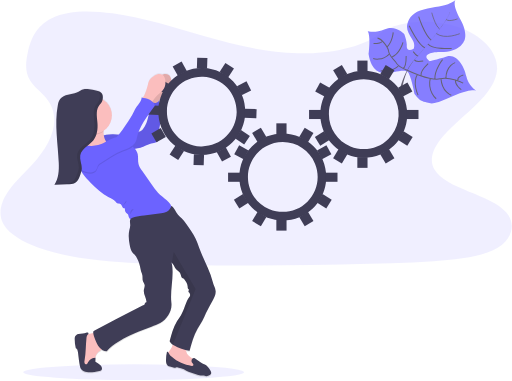
t = 0.00 s
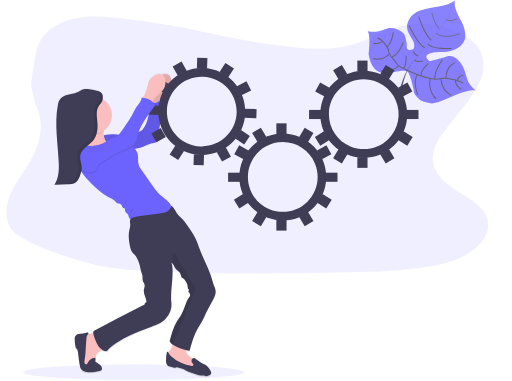
t = 2.50 s
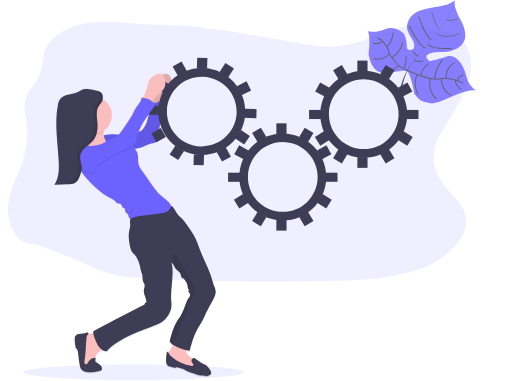
t = 5.00 s
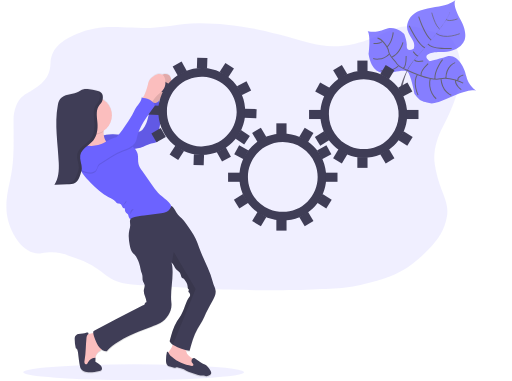
t = 7.50 s

The animated SVG that drew these frames (rendered in a browser with its animation timeline set to each time). Animation: 1 SMIL element (animate=1); frames cover the first 7.50 s, repeats indefinitely.

<svg xmlns="http://www.w3.org/2000/svg" width="500" height="372" viewBox="0 0 500 372">
  <defs>
    <linearGradient id="undraw_in_progress_ql66-a" x1="49.991%" x2="49.991%" y1="100.006%" y2="-.012%">
      <stop offset="0%" stop-color="gray" stop-opacity=".25"/>
      <stop offset="54%" stop-color="gray" stop-opacity=".12"/>
      <stop offset="100%" stop-color="gray" stop-opacity=".1"/>
    </linearGradient>
  </defs>
  <g fill="none" fill-rule="evenodd">
    <path fill="#6C63FF" fill-rule="nonzero" d="M290.578635,52.0276954 C258.570722,51.2017804 228.086053,43.5262117 198.976261,35.1285856 C169.866469,26.7309594 141.03363,17.4085064 109.792285,12.9574679 C89.6983185,10.0939664 66.7161227,9.6884273 50.529179,17.6953511 C34.9455984,25.3907023 29.9109792,38.6745796 27.2057369,51.0385757 C25.1681503,60.3214639 23.9713155,70.0890208 29.5499505,78.7784372 C33.4272997,84.8120673 40.3016815,89.8813056 45.0593472,95.6627102 C61.6122651,115.771513 49.9109792,140.563798 31.9782394,160.197824 C23.5707221,169.406528 13.8031652,178.189911 7.30959446,187.997033 C0.816023739,197.804154 -2.1859545,209.030663 3.49653808,219.035608 C9.12462908,228.926805 22.5420376,236.389713 37.0771513,241.627102 C66.5974283,252.265084 101.369931,255.306627 135.301682,257.032641 C210.390702,260.850643 285.875371,259.193867 361.162216,257.527201 C389.025717,256.913947 417.007913,256.295747 444.416419,253.076162 C459.638971,251.300692 475.351137,248.476756 486.40455,241.666667 C500.430267,233.021761 503.907023,218.382789 494.50544,207.542038 C478.738872,189.357072 435.158259,184.836795 424.124629,165.321464 C418.061325,154.579624 424.287834,142.616222 433.105836,132.650841 C452.017804,111.28091 483.714144,92.5321464 485.380811,68.1008902 C486.52819,51.3254204 471.290801,34.520277 447.72997,26.5825915 C423.036597,18.264095 388.788328,19.3076162 370.578635,33.0811078 C351.810089,47.2799209 318.84273,52.7398615 290.578635,52.0276954 Z" opacity=".1">
                            <animate repeatCount="indefinite" attributeName="d" dur="20s" values="
                            M290.578635,52.0276954 C258.570722,51.2017804 228.086053,43.5262117 198.976261,35.1285856 C169.866469,26.7309594 141.03363,17.4085064 109.792285,12.9574679 C89.6983185,10.0939664 66.7161227,9.6884273 50.529179,17.6953511 C34.9455984,25.3907023 29.9109792,38.6745796 27.2057369,51.0385757 C25.1681503,60.3214639 23.9713155,70.0890208 29.5499505,78.7784372 C33.4272997,84.8120673 40.3016815,89.8813056 45.0593472,95.6627102 C61.6122651,115.771513 49.9109792,140.563798 31.9782394,160.197824 C23.5707221,169.406528 13.8031652,178.189911 7.30959446,187.997033 C0.816023739,197.804154 -2.1859545,209.030663 3.49653808,219.035608 C9.12462908,228.926805 22.5420376,236.389713 37.0771513,241.627102 C66.5974283,252.265084 101.369931,255.306627 135.301682,257.032641 C210.390702,260.850643 285.875371,259.193867 361.162216,257.527201 C389.025717,256.913947 417.007913,256.295747 444.416419,253.076162 C459.638971,251.300692 475.351137,248.476756 486.40455,241.666667 C500.430267,233.021761 503.907023,218.382789 494.50544,207.542038 C478.738872,189.357072 435.158259,184.836795 424.124629,165.321464 C418.061325,154.579624 424.287834,142.616222 433.105836,132.650841 C452.017804,111.28091 483.714144,92.5321464 485.380811,68.1008902 C486.52819,51.3254204 471.290801,34.520277 447.72997,26.5825915 C423.036597,18.264095 388.788328,19.3076162 370.578635,33.0811078 C351.810089,47.2799209 318.84273,52.7398615 290.578635,52.0276954 Z;
                            M266.662239,27.5791296 C233.181272,16.107814 214.787339,16.107814 194.430873,18.3976261 C174.074407,20.6874382 164.198458,32.7349159 134.881949,31.6023739 C114.334093,30.8085785 101.386975,30.581213 82.8215493,38.167761 C64.2561235,45.7543089 56.7855846,52.6716037 56.7855846,64.371909 C56.7855846,76.8583611 52.7178355,82.0348704 33.3728981,90.3707589 C21.5791269,95.4527894 8.32424747,95.2274975 2.68545994,119.564787 C-3.18971051,144.922318 2.68545994,159.700146 2.68545994,180.316518 C2.68545994,190.54114 0.570833118,207.943761 8.32424747,225.16815 C16.0776618,242.39254 33.1206726,263.119543 52.5768991,256.666174 C72.0331256,250.212804 74.6983185,251.428785 89.2334322,256.666174 C118.753709,267.304156 100.662291,283.694655 134.594042,285.420669 C209.683062,289.238671 203.855525,292.895648 279.14237,291.228981 C307.005871,290.615727 317.007178,290.043074 336.692039,282.930181 C350.952404,277.777366 364.77992,273.542718 382.655786,256.666174 C400.531653,239.789629 408.128355,231.27904 415.454995,219.866223 C429.000989,198.765425 426.764905,190.869129 424.78172,158.649852 C424.08407,147.315666 427.478285,131.302845 432.462908,120.410485 C448,86.4589515 445,58.3283877 432.462908,39.0504451 C422.323298,23.4590443 423.109494,36.2759644 399.548663,28.3382789 C374.85529,20.0197824 370.644506,42.0029063 338.916914,45.7665678 C307.189322,49.5302292 300.143205,39.0504451 266.662239,27.5791296 Z;
                            M290.578635,52.0276954 C258.570722,51.2017804 228.086053,43.5262117 198.976261,35.1285856 C169.866469,26.7309594 141.03363,17.4085064 109.792285,12.9574679 C89.6983185,10.0939664 66.7161227,9.6884273 50.529179,17.6953511 C34.9455984,25.3907023 29.9109792,38.6745796 27.2057369,51.0385757 C25.1681503,60.3214639 23.9713155,70.0890208 29.5499505,78.7784372 C33.4272997,84.8120673 40.3016815,89.8813056 45.0593472,95.6627102 C61.6122651,115.771513 49.9109792,140.563798 31.9782394,160.197824 C23.5707221,169.406528 13.8031652,178.189911 7.30959446,187.997033 C0.816023739,197.804154 -2.1859545,209.030663 3.49653808,219.035608 C9.12462908,228.926805 22.5420376,236.389713 37.0771513,241.627102 C66.5974283,252.265084 101.369931,255.306627 135.301682,257.032641 C210.390702,260.850643 285.875371,259.193867 361.162216,257.527201 C389.025717,256.913947 417.007913,256.295747 444.416419,253.076162 C459.638971,251.300692 475.351137,248.476756 486.40455,241.666667 C500.430267,233.021761 503.907023,218.382789 494.50544,207.542038 C478.738872,189.357072 435.158259,184.836795 424.124629,165.321464 C418.061325,154.579624 424.287834,142.616222 433.105836,132.650841 C452.017804,111.28091 483.714144,92.5321464 485.380811,68.1008902 C486.52819,51.3254204 471.290801,34.520277 447.72997,26.5825915 C423.036597,18.264095 388.788328,19.3076162 370.578635,33.0811078 C351.810089,47.2799209 318.84273,52.7398615 290.578635,52.0276954 Z
                ">
        </animate>
        </path>
    <g opacity=".8" transform="translate(359.05)">
      <path fill="#6C63FF" fill-rule="nonzero" d="M105.722057,88.4174085 C105.722057,88.4174085 100.143422,86.1523244 82.3986152,94.2927794 C64.6538081,102.433234 62.43818,101.399604 57.8437191,100.153314 C53.2492582,98.9070227 50.6874382,98.6152324 45.7616222,91.8199802 C45.7616222,91.8199802 42.2997033,72.992087 38.9268051,70.0593472 C35.553907,67.1266073 21.28091,71.7260138 21.28091,71.7260138 C21.28091,71.7260138 4.15924827,75.6627102 0.87537092,52.7695351 C0.87537092,52.7695351 3.18991098,35.5192878 0.0346191889,30.2225519 C0.0346191889,30.2225519 6.40454995,32.9673591 16.909001,28.5361029 C27.413452,24.1048467 35.8209693,33.3135509 35.8209693,33.3135509 C35.8209693,33.3135509 38.4718101,40.1730959 38.1948566,44.2581602 C37.9179031,48.3432245 39.5944609,49.8862512 44.6241345,47.9080119 C44.6241345,47.9080119 47.0969337,44.4065282 43.6003956,38.620178 C40.1038576,32.8338279 37.6261128,28.5212661 38.6003956,24.0257171 C39.5746785,19.5301682 42.3689416,13.3036597 51.355094,10.1780415 C60.3412463,7.05242334 72.5519288,6.46884273 78.4124629,4.0553907 C84.272997,1.64193867 85.6874382,0.0247279921 85.6874382,0.0247279921 C85.6874382,0.0247279921 82.0820969,3.63996044 90.578635,18.9515331 C99.0751731,34.2631058 93.6597428,40.9149357 93.6597428,40.9149357 C93.6597428,40.9149357 89.1394659,51.6864491 69.1889219,50.8061325 C69.1889219,50.8061325 49.9653808,51.5084075 60.4451039,59.6587537 C60.4451039,59.6587537 67.1562809,58.2937685 77.1958457,55.1038576 C87.2354105,51.9139466 94.470821,65.0791296 96.2710188,74.2383778 C98.0712166,83.3976261 105.722057,88.4174085 105.722057,88.4174085 Z"/>
      <path fill="#444053" fill-rule="nonzero" d="M79.8862512,11.6172107 L79.9901088,11.5875371 C80.7616222,14.5103858 72.1711177,26.2512364 64.8269041,35.5885262 L64.7428289,35.5242334 C75.098912,22.3541048 80.4995054,13.8625124 79.8862512,11.6172107 Z"/>
      <path fill="#444053" fill-rule="nonzero" d="M64.8911968,35.3313551 L64.9357072,35.4500495 C59.0702275,42.9080119 51.6913947,51.810089 45.7863501,58.4025717 C45.2225519,59.0306627 44.6636993,59.6884273 44.1295747,60.3808111 L43.9564787,60.2472799 C44.5004946,59.5697329 45.0593472,58.9070227 45.6231454,58.2690406 C51.5281899,51.6666667 59.0306627,42.7843719 64.8911968,35.3313551 Z"/>
      <path fill="#444053" fill-rule="nonzero" d="M44.0999011,60.049456 L44.2185955,60.2472799 C33.4718101,73.6646884 32.7596439,94.495549 32.7349159,94.6785361 L30.4698318,92.0870425 C30.4945598,91.8793274 33.2789318,73.5558853 44.0999011,60.049456 Z"/>
      <path stroke="#444053" d="M93.264095 81.1424332C93.264095 81.1424332 80.5934718 74.5548961 70.7171118 76.9188922 60.8407517 79.2828882 38.6102868 68.5608309 38.6102868 68.5608309 38.6102868 68.5608309 29.1691395 64.7279921 27.2700297 60.3560831 27.2700297 60.3560831 20.7962413 53.5064293 20.4253215 49.9703264 20.0544016 46.4342235 13.7339268 37.512364 9.63897132 37.1909001M91.4292779 87.4826904C91.4292779 87.4826904 85.049456 83.1849654 85.7912957 78.1701286M81.6419387 93.0365974C81.6419387 93.0365974 72.512364 89.7230465 71.5974283 76.7161227M66.9139466 96.3996044C66.9139466 96.3996044 58.189911 89.1641939 61.0880317 76.5182987M49.2136499 92.8635015C49.2136499 92.8635015 43.4075173 80.6824926 48.5756677 72.7596439M93.4124629 73.1107814C93.4124629 73.1107814 86.810089 75.2077151 88.2294758 78.6795252M85.4451039 61.132542C85.4451039 61.132542 76.6122651 63.9317507 76.40455 76.4292779M73.1305638 58.2492582C73.1305638 58.2492582 65.0939664 68.1701286 65.6627102 77.1859545M59.0553907 62.1414441C59.0553907 62.1414441 51.0682493 69.7725025 52.0870425 74.0108803M54.2383778 59.446093C54.2383778 59.446093 46.7507418 60.7863501 45.7072206 58.3283877M44.5103858 50.4055391C44.5103858 50.4055391 48.2937685 55.4154303 49.2680514 54.2927794M82.007913 47.2354105C82.007913 47.2354105 63.1355094 48.6053412 58.867458 42.9179031M40.5390702 25.1632047C40.5390702 25.1632047 49.396637 44.1691395 55.8259149 46.5924827M49.8367953 16.107814C49.8367953 16.107814 55.2769535 33.5905045 62.0128586 39.0504451"/>
      <path stroke="#444053" stroke-width=".75" d="M89.950544 32.8090999C89.950544 32.8090999 75.6083086 38.9663699 66.983185 32.7349159M62.6162216 12.3788328C62.6162216 12.3788328 65.8951533 25.2373887 70.3115727 28.3382789M87.7843719 18.3976261C87.7843719 18.3976261 79.7181009 21.4490603 76.7062315 19.1097923"/>
      <path stroke="#444053" d="M37.6013848 54.6043521C37.6013848 54.6043521 37.6013848 65.8061325 34.5499505 66.6023739M12.6656775 69.1196835C12.6656775 69.1196835 24.7823937 70.1582591 30.3659743 63.9070227M34.4757666 41.3699308C34.4757666 41.3699308 31.5479723 52.7448071 23.4619189 55.7912957M5.40059347 57.1513353C5.40059347 57.1513353 13.9762611 60.1186944 21.3501484 52.5420376M24.9455984 31.6023739C24.9455984 31.6023739 24.1345203 41.2512364 18.8872404 45.7665678M5.72700297 42.4480712C5.72700297 42.4480712 12.8437191 42.4925816 14.5103858 40.1780415"/>
    </g>
    <ellipse cx="130.5" cy="363.447" fill="#6C63FF" fill-rule="nonzero" opacity=".1" rx="107.814" ry="7.666"/>
    <path fill="url(#undraw_in_progress_ql66-a)" fill-rule="nonzero" d="M192.957468,321.711177 C194.441147,319.0455 196.216617,316.533136 197.650841,313.832839 C198.961424,311.36004 199.985163,308.738872 201.167161,306.196835 C203.189911,301.844708 205.682493,297.72997 207.952522,293.496538 C209.436202,290.722057 210.870425,287.700297 210.583581,284.564787 C210.311573,281.597428 208.570722,279.025717 207.898121,276.15727 C205.158259,264.3818 198.565776,253.570722 194.545005,242.181009 C193.51632,239.292779 192.51731,236.384768 191.231454,233.59545 C188.758655,228.229476 185.296736,223.407517 181.834817,218.625124 C180.587287,216.798002 179.198253,215.071631 177.680514,213.461919 C176.439169,212.220574 175.04451,211.127596 173.916914,209.782394 C171.592483,207.012859 170.504451,203.026706 167.596439,200.880317 C167.546983,201.008902 167.492582,201.132542 167.43818,201.261128 C165.356083,195.944609 158.372898,192.43818 154.322453,188.031652 C151.964486,185.340508 149.794821,182.490034 147.828882,179.500495 L139.01088,166.755687 C137.492582,164.559842 135.944609,162.304649 135.331355,159.688427 C134.579624,156.533136 135.276954,153.170129 134.535114,150.014837 C134.060744,148.115444 133.136269,146.358095 131.839763,144.891197 C131.923838,144.866469 132.012859,144.83185 132.101879,144.812067 C133.783383,144.362018 135.563798,144.282888 137.230465,143.882295 C140.86548,143.016815 144.025717,140.692384 147.645895,139.762611 C149.495549,139.268051 151.468843,139.169139 153.145401,138.278932 C154.816894,137.278765 155.670661,135.329001 155.272008,133.422354 C154.099901,127.215628 157.373887,120.924827 156.81998,114.62908 C156.671612,112.888229 156.226508,111.191889 155.939664,109.465875 C155.272008,105.459941 155.395648,101.355094 155.633037,97.2898121 C156.761708,95.4577993 158.115844,93.774683 159.663699,92.2799209 C161.889219,90.1335312 164.545005,88.3234421 166.092977,85.6379822 C167.443126,83.2591494 167.769535,80.3857567 167.428289,77.6656775 C167.185955,75.6874382 166.513353,73.6053412 164.95549,72.4035608 C163.397626,71.2017804 161.162216,71.1127596 159.277943,71.7408506 C159.015826,71.8249258 158.758655,71.9287834 158.506429,72.0375865 C156.914827,71.2409838 155.065739,71.1336867 153.392681,71.7408506 C151.513353,72.363996 149.901088,73.6053412 148.387735,74.8961424 C147.490773,75.5995041 146.703974,76.4329776 146.053412,77.3689416 C145.098912,78.8526212 144.821958,80.6824926 144.46093,82.4282888 C143.693245,85.7984272 142.574371,89.0788013 141.122651,92.2156281 C140.855589,92.7695351 140.133531,93.7636004 139.549951,94.7131553 L138.491592,94.495549 C138.031652,98.9020772 134.342235,102.136499 132.096934,105.944609 C131.003956,107.794263 130.237389,109.817013 129.253215,111.730959 C128.130224,113.814415 126.876481,115.824698 125.499505,117.749753 C124.164194,119.727992 122.827234,121.688098 121.488625,123.630069 C119.810996,126.180597 117.994888,128.637295 116.048467,130.98912 C114.233432,130.840752 112.418398,130.707221 110.608309,130.677547 C107.57015,130.634005 104.535609,130.904147 101.552918,131.48368 C101.379056,130.434801 101.271687,129.37598 101.231454,128.313551 C101.231454,128.249258 101.231454,128.184965 101.231454,128.120673 C101.231454,127.863501 101.261128,127.556874 101.295747,127.225519 C106.520564,123.726512 109.582777,117.789845 109.40505,111.504132 C109.227323,105.21842 105.834555,99.4642656 100.420376,96.2660732 C100.518622,95.7101255 100.581393,95.1484897 100.608309,94.5845697 C100.608309,94.2532146 100.608309,93.9169139 100.608309,93.59545 C100.608309,93.4272997 100.608309,93.2591494 100.573689,93.1008902 C100.543057,92.7673634 100.486842,92.4366834 100.405539,92.1117705 C100.365974,91.9535114 100.321464,91.7952522 100.267062,91.6172107 C100.161819,91.3069056 100.024234,91.0085288 99.8565776,90.727003 C99.8462239,90.7097185 99.834655,90.6931915 99.8219585,90.677547 C99.7576657,90.5736894 99.6933729,90.4698318 99.6191889,90.3709199 C99.5450049,90.2720079 99.5548961,90.2917903 99.5252226,90.2522255 C99.473134,90.1798718 99.4169942,90.1105227 99.3570722,90.0445104 L99.2334322,89.9159248 C99.1790307,89.8565776 99.1246291,89.7972305 99.0652819,89.7428289 L98.9268051,89.6191889 L98.7537092,89.4658754 L98.59545,89.347181 L98.4174085,89.2136499 L98.2443126,89.0999011 L98.066271,88.9861523 C98.0069238,88.9465875 97.9426311,88.9119683 97.8783383,88.8773492 L97.6953511,88.7734916 L97.4975272,88.6745796 L97.3145401,88.5855589 L97.0969337,88.4915925 L96.9188922,88.4124629 L96.6815035,88.3234421 L96.5133531,88.2591494 L96.256182,88.1701286 L96.1028684,88.1206726 L95.8209693,88.0316518 L95.6874382,87.992087 L95.3808111,87.9080119 L95.2621167,87.8733927 L94.9406528,87.7942631 L94.8466864,87.7695351 L94.4906034,87.6904055 L94.4312562,87.6904055 L93.9070227,87.5766568 C91.7408506,87.1315529 89.5614903,86.7474448 87.3689416,86.4243323 C85.5736894,86.15727 83.7339268,85.9297725 81.9634026,86.330366 C79.520277,86.8743818 77.4826904,88.5262117 75.1978239,89.5499505 C72.4975272,90.7665678 69.5004946,91.0880317 66.6221563,91.7556874 C63.743818,92.4233432 60.7814045,93.5657765 58.9762611,95.9248269 C57.6013848,97.7250247 57.0524233,100.014837 56.6419387,102.245302 C53.2195846,120.860534 56.909001,139.95549 57.6063304,158.877349 C57.8783383,166.241345 57.5469832,174.114738 53.3728981,180.143422 L65.529179,179.821958 C66.1127596,179.821958 66.7012859,179.787339 67.2947577,179.75272 C67.8882295,179.718101 68.4817013,179.673591 69.0652819,179.604352 C70.6069771,179.459838 72.1047082,179.011023 73.4718101,178.283877 C74.1048865,177.923314 74.6828392,177.473611 75.1879327,176.948566 C76.8397626,175.24728 77.7200791,172.868447 78.5262117,170.593472 C78.7982196,169.826904 79.0702275,169.050445 79.3125618,168.269041 C79.4114738,167.942631 79.5054402,167.616222 79.5895153,167.279921 L79.6290801,167.121662 L79.7675569,167.185955 C80.2621167,168.115727 80.8209693,169.025717 81.4144411,169.906034 C83.5361029,173.031652 86.2265084,175.702275 88.8971316,178.358061 C94.2037587,183.625124 99.6290801,188.986152 106.28091,192.368942 C108.526212,193.501484 110.9545,194.455984 112.665678,196.32542 C113.506429,197.230465 114.233432,198.392681 115.425321,198.704253 C116.167161,198.897132 116.983185,198.704253 117.690406,199.020772 C118.728981,199.455984 119.109792,200.707221 119.589515,201.735905 C120.069238,202.76459 121.152324,203.813056 122.181009,203.343225 C121.787633,205.291904 122.540203,207.29428 124.119683,208.501484 C124.617888,208.778088 125.047274,209.163521 125.375865,209.62908 C125.534246,210.053639 125.621148,210.501518 125.633037,210.9545 C125.844403,212.217577 126.511222,213.359439 127.507418,214.164194 C126.543027,215.761622 127.31454,218.051434 127.339268,220.04451 C127.339268,221.716123 126.790307,223.328388 126.414441,224.95549 C125.321464,229.727992 125.919881,234.723046 126.810089,239.535114 C127.304649,242.1909 127.93274,244.940653 129.663699,247.002967 C130.227498,247.670623 130.900099,248.249258 131.493571,248.897132 C132.626452,250.173584 133.567719,251.607976 134.287834,253.155292 C135.788785,256.219072 136.811209,259.494835 137.319486,262.868447 C137.558404,264.561236 138.041505,266.21044 138.753709,267.76459 C139.836795,270.128586 138.847676,273.036597 139.817013,275.450049 C140.257171,276.533136 141.068249,277.457962 141.330366,278.590504 C141.701286,280.237389 140.835806,281.884273 140.603363,283.560831 C140.039565,287.487636 142.873393,291.132542 143.130564,295.089021 C143.172681,295.321109 143.123033,295.560483 142.992087,295.756677 C142.799209,295.974283 142.467854,295.969337 142.205737,296.092977 C141.711177,296.330366 141.577646,296.998022 141.419387,297.551929 C141.261128,298.105836 140.816024,298.733927 140.267062,298.565776 C132.141444,302.912957 123.728981,306.928783 115.603363,311.275964 L111.894164,313.254204 L92.0573689,323.852621 C91.5659526,324.096673 91.2568386,324.599703 91.2611276,325.148368 C91.2611276,325.385757 91.2908012,325.642928 91.3105836,325.86548 C89.9208704,326.211672 88.5855589,326.627102 87.636004,326.800198 C87.2453017,326.874382 86.8545994,326.948566 86.4688427,327.032641 C86.5626743,326.88232 86.6233713,326.713717 86.6468843,326.538081 C86.650232,326.03331 86.272948,325.607 85.7715134,325.548961 C85.2869769,325.501012 84.7979071,325.565319 84.3422354,325.736894 C83.2083147,326.046785 82.0502135,326.260206 80.8803165,326.374876 C79.4906034,326.508408 78.0761622,326.503462 76.7309594,326.869436 C75.3857567,327.23541 74.0603363,328.051434 73.5163205,329.342235 C73.244147,330.089068 73.1231082,330.882544 73.1602374,331.676558 C73.1301127,334.73364 73.4924526,337.781949 74.2383778,340.746785 C74.2623057,340.985272 74.3957153,341.199093 74.5994065,341.32542 C74.7725025,341.394659 74.9802176,341.32542 75.1533136,341.40455 C75.3056725,341.496761 75.4197745,341.640705 75.4747774,341.810089 C76.305638,343.699308 76.4985163,345.806133 76.7210682,347.863501 C77.0507748,350.913287 77.4678536,353.95483 77.9723046,356.988131 C78.2690406,358.758655 78.6350148,360.608309 79.7873393,361.973294 C81.0534125,363.456973 83.0563798,364.114738 84.9901088,364.376855 C89.0702275,364.925816 93.189911,364.099901 97.2156281,363.254204 C97.9673591,363.095945 98.7734916,362.903066 99.2779426,362.319486 C99.646799,361.853688 99.8237186,361.264546 99.7725025,360.672601 C99.6785361,358.63996 97.8288823,357.210682 96.1473788,356.068249 L93.8526212,354.480712 C93.4497647,354.266751 93.2454687,353.805042 93.3580613,353.363007 L93.5064293,350.361029 L93.0613254,350.361029 C93.5558853,348.244313 94.3521266,346.211672 95.9099901,344.757666 C96.983185,343.768546 98.3827893,343.076162 99.5054402,342.176063 C100.945806,343.283596 102.690582,343.923864 104.50544,344.01088 C107.472799,340.014837 111.65183,337.294758 115.830861,334.614243 C119.225121,332.470095 122.733429,330.512046 126.340257,328.748764 C129.261457,327.304649 132.228816,325.951203 135.242334,324.688427 C139.495549,322.898121 143.827893,321.300692 148.165183,319.742829 C151.058358,318.704253 153.976261,317.680514 156.641939,316.147379 C163.565776,312.14639 168.456973,304.159248 167.522255,296.162216 C166.345203,286.073195 168.862512,275.558853 168.694362,265.400593 C168.644906,262.433234 168.536103,259.465875 167.636004,256.622156 C167.845386,256.770622 168.042223,256.936031 168.22453,257.116716 C170.024728,258.79822 170.459941,261.468843 172.181009,263.387735 C173.521266,264.896142 175.558853,265.860534 176.369931,267.700297 C176.988131,269.109792 176.89911,271.013848 178.189911,271.824926 C178.555885,272.057369 178.991098,272.156281 179.357072,272.383778 C179.794901,272.695799 180.16362,273.094824 180.440158,273.555885 C181.810089,275.509397 183.229476,277.601385 183.377844,279.985163 C183.442136,280.929773 183.353116,282.02275 184.0455,282.660732 C184.243323,282.843719 184.495549,282.97725 184.599407,283.22453 C184.817013,283.71909 184.243323,284.243323 184.144411,284.792285 C184.000989,285.553907 184.75272,286.132542 185.217606,286.770524 C186.013506,287.862447 186.013506,289.34329 185.217606,290.435213 C181.162216,295.702275 180.430267,302.799209 176.884273,308.432245 C175.657765,310.375865 174.292779,312.215628 173.105836,314.183976 C169.455984,320.227498 167.611276,327.171118 165.820969,334.01088 C166.585817,335.342456 167.622078,336.49835 168.862512,337.403561 C168.192413,339.706714 167.037317,341.839848 165.474777,343.659743 C165.075956,344.104694 164.702784,344.571984 164.357072,345.059347 C164.067035,344.692141 163.687173,344.405967 163.254204,344.228487 C162.603845,347.067689 162.272089,349.970555 162.265084,352.883284 C162.265084,354.802176 162.527201,356.993076 164.085064,358.10089 C164.706814,358.492617 165.390898,358.775283 166.107814,358.936696 L169.500495,359.925816 C170.097374,360.154645 170.74501,360.217871 171.374876,360.108803 C171.77547,359.995054 172.131553,359.747774 172.542038,359.668645 C172.988052,359.62255 173.438657,359.68184 173.857567,359.841741 L176.790307,360.697329 C177.781918,360.961338 178.751003,361.30366 179.688427,361.721068 C180.524233,362.121662 181.295747,362.64095 182.116716,363.086053 C183.481972,363.775927 184.899084,364.357984 186.355094,364.826904 L191.409496,366.567755 C192.817683,367.125907 194.289428,367.507963 195.791296,367.705242 C196.829871,367.794263 197.883284,367.705242 198.907023,367.883284 C199.688427,368.016815 200.445104,368.298714 201.231454,368.380533 C202.53643,368.416622 203.819355,368.035212 204.891197,367.289812 C205.309889,367.053355 205.671262,366.727444 205.949555,366.335312 C206.691395,365.178042 206.053412,363.649852 205.331355,362.48269 C203.991098,360.316518 202.31454,358.288823 200.103858,357.042532 C199.208704,356.547972 198.239367,356.181998 197.31454,355.727003 C194.683482,354.441147 192.700297,352.294758 190.212661,350.825915 C189.558595,350.360208 188.66689,350.420206 188.081108,350.969337 C186.013848,349.62908 183.778437,348.318497 182.64095,346.137488 C182.134183,345.085038 181.800201,343.957849 181.65183,342.799209 C182.814045,343.076162 183.986152,343.293769 185.16815,343.486647 C187.091988,336.028684 189.193867,328.437191 192.957468,321.711177 Z M145.445104,110.78635 C145.346192,111.345203 145.237389,111.89911 145.118694,112.453017 C144.129575,117.096934 142.715134,122.299703 139.480712,125.756677 C138.41686,126.769991 137.180916,127.58558 135.830861,128.165183 L135.469832,128.343225 C137.799209,122.121662 141.508408,116.355094 145.445104,110.78635 Z"/>
    <path fill="#FBBEBE" fill-rule="nonzero" d="M150.232443,83.239367 C150.598417,81.5133531 150.875371,79.7032641 151.829871,78.214639 C152.482399,77.2786947 153.270822,76.4452667 154.169139,75.7418398 C155.682493,74.4609298 157.299703,73.2294758 159.183976,72.6063304 C161.068249,71.983185 163.283877,72.0672601 164.866469,73.264095 C166.44906,74.4609298 167.116716,76.5232443 167.363996,78.4915925 C167.700297,81.1968348 167.363996,84.0454995 166.023739,86.40455 C164.490603,89.0801187 161.829871,90.8555885 159.594461,93.0019782 C157.974952,94.5513991 156.566537,96.3073453 155.405539,98.2245302 C154.877204,99.2237858 154.23674,100.159593 153.496538,101.013848 C152.735345,101.87569 151.610413,102.325296 150.464886,102.225519 C149.510386,102.072206 148.733927,101.409496 147.992087,100.776459 C147.077151,99.975272 144.614243,98.5459941 144.530168,97.2749753 C144.470821,96.2462908 146.394659,93.9119683 146.864491,92.9475767 C148.326198,89.8392665 149.455125,86.5851041 150.232443,83.239367 L150.232443,83.239367 Z"/>
    <path fill="#000" fill-rule="nonzero" d="M150.232443,83.239367 C150.598417,81.5133531 150.875371,79.7032641 151.829871,78.214639 C152.482399,77.2786947 153.270822,76.4452667 154.169139,75.7418398 C155.682493,74.4609298 157.299703,73.2294758 159.183976,72.6063304 C161.068249,71.983185 163.283877,72.0672601 164.866469,73.264095 C166.44906,74.4609298 167.116716,76.5232443 167.363996,78.4915925 C167.700297,81.1968348 167.363996,84.0454995 166.023739,86.40455 C164.490603,89.0801187 161.829871,90.8555885 159.594461,93.0019782 C157.974952,94.5513991 156.566537,96.3073453 155.405539,98.2245302 C154.877204,99.2237858 154.23674,100.159593 153.496538,101.013848 C152.735345,101.87569 151.610413,102.325296 150.464886,102.225519 C149.510386,102.072206 148.733927,101.409496 147.992087,100.776459 C147.077151,99.975272 144.614243,98.5459941 144.530168,97.2749753 C144.470821,96.2462908 146.394659,93.9119683 146.864491,92.9475767 C148.326198,89.8392665 149.455125,86.5851041 150.232443,83.239367 L150.232443,83.239367 Z" opacity=".1"/>
    <path fill="#6C63FF" fill-rule="nonzero" d="M98.3036597,132.670623 C102.26609,131.616962 106.355452,131.117651 110.454995,131.186944 C117.294758,131.285856 124.33729,132.942631 130.850643,130.845697 C132.532083,130.262501 134.167123,129.553267 135.74184,128.724036 C137.052423,128.071217 138.387735,127.398615 139.391691,126.330366 C142.631058,122.898121 144.025717,117.72997 145.039565,113.115727 C146.053412,108.501484 146.315529,103.7636 146.577646,99.0504451 C148.264095,99.8367953 150.039565,100.613254 151.909001,100.454995 C153.778437,100.296736 155.642928,98.8724036 155.633037,96.9930762 C155.356083,101.36004 155.138477,105.781405 155.875371,110.093966 C156.162216,111.805143 156.607319,113.491592 156.760633,115.222552 C157.31454,121.473788 154.035608,127.720079 155.207715,133.88724 C155.604468,135.784105 154.749345,137.723047 153.081108,138.709199 C151.399604,139.614243 149.421365,139.727992 147.571711,140.192878 C143.946588,141.117705 140.781405,143.422354 137.141444,144.282888 C135.445104,144.683482 133.679525,144.777448 132.007913,145.207715 C129.604352,145.840752 127.423343,147.215628 124.975272,147.650841 C123.140455,147.97725 121.251236,147.754698 119.396637,147.912957 C117.784372,148.046489 116.20178,148.47181 114.58457,148.511375 C110.628091,148.610287 106.884273,146.369931 104.253215,143.397626 C101.622156,140.425321 99.9554896,136.271019 98.3036597,132.670623 Z"/>
    <path fill="#000" fill-rule="nonzero" d="M98.3036597,132.670623 C102.26609,131.616962 106.355452,131.117651 110.454995,131.186944 C117.294758,131.285856 124.33729,132.942631 130.850643,130.845697 C132.532083,130.262501 134.167123,129.553267 135.74184,128.724036 C137.052423,128.071217 138.387735,127.398615 139.391691,126.330366 C142.631058,122.898121 144.025717,117.72997 145.039565,113.115727 C146.053412,108.501484 146.315529,103.7636 146.577646,99.0504451 C148.264095,99.8367953 150.039565,100.613254 151.909001,100.454995 C153.778437,100.296736 155.642928,98.8724036 155.633037,96.9930762 C155.356083,101.36004 155.138477,105.781405 155.875371,110.093966 C156.162216,111.805143 156.607319,113.491592 156.760633,115.222552 C157.31454,121.473788 154.035608,127.720079 155.207715,133.88724 C155.604468,135.784105 154.749345,137.723047 153.081108,138.709199 C151.399604,139.614243 149.421365,139.727992 147.571711,140.192878 C143.946588,141.117705 140.781405,143.422354 137.141444,144.282888 C135.445104,144.683482 133.679525,144.777448 132.007913,145.207715 C129.604352,145.840752 127.423343,147.215628 124.975272,147.650841 C123.140455,147.97725 121.251236,147.754698 119.396637,147.912957 C117.784372,148.046489 116.20178,148.47181 114.58457,148.511375 C110.628091,148.610287 106.884273,146.369931 104.253215,143.397626 C101.622156,140.425321 99.9554896,136.271019 98.3036597,132.670623 Z" opacity=".1"/>
    <path fill="#3F3D56" fill-rule="nonzero" d="M276.162216,138.748764 C289.932785,138.748764 302.347322,147.044219 307.616629,159.766757 C312.885935,172.489295 309.97224,187.13326 300.23427,196.869815 C290.4963,206.606371 275.851913,209.517938 263.13014,204.246784 C250.408367,198.975629 242.114716,186.559887 242.116716,172.789318 C242.119447,153.988439 257.361337,138.748764 276.162216,138.748764 L276.162216,138.748764 Z M276.162216,130.341246 C258.991123,130.341246 243.5109,140.685127 236.940269,156.549339 C230.369639,172.413552 234.002645,190.673739 246.145149,202.814828 C258.287652,214.955916 276.548262,218.586795 292.411709,212.014317 C308.275156,205.441838 318.617233,189.96041 318.615232,172.789318 C318.587974,149.355265 299.596272,130.365774 276.162216,130.341246 L276.162216,130.341246 Z"/>
    <rect width="9.951" height="10.475" x="269.876" y="120.41" fill="#3F3D56" fill-rule="nonzero"/>
    <polygon fill="#3F3D56" fill-rule="nonzero" points="294.167 126.474 304.118 126.474 304.118 136.949 294.167 136.949" transform="rotate(31 299.142 131.711)"/>
    <polygon fill="#3F3D56" fill-rule="nonzero" points="311.628 143.465 321.579 143.465 321.579 153.94 311.628 153.94" transform="rotate(61 316.603 148.703)"/>
    <polygon fill="#3F3D56" fill-rule="nonzero" points="311.861 191.249 321.812 191.249 321.812 201.724 311.861 201.724" transform="rotate(122 316.836 196.486)"/>
    <polygon fill="#3F3D56" fill-rule="nonzero" points="230.749 143.462 240.699 143.462 240.699 153.937 230.749 153.937" transform="rotate(119 235.724 148.7)"/>
    <polygon fill="#3F3D56" fill-rule="nonzero" points="230.517 191.245 240.468 191.245 240.468 201.72 230.517 201.72" transform="rotate(58 235.492 196.483)"/>
    <polygon fill="#3F3D56" fill-rule="nonzero" points="248.205 126.473 258.155 126.473 258.155 136.948 248.205 136.948" transform="rotate(149 253.18 131.71)"/>
    <rect width="9.951" height="10.475" x="269.876" y="214.693" fill="#3F3D56" fill-rule="nonzero"/>
    <polygon fill="#3F3D56" fill-rule="nonzero" points="294.169 208.633 304.119 208.633 304.119 219.107 294.169 219.107" transform="rotate(-31 299.144 213.87)"/>
    <polygon fill="#3F3D56" fill-rule="nonzero" points="248.206 208.633 258.157 208.633 258.157 219.108 248.206 219.108" transform="rotate(-149 253.181 213.87)"/>
    <rect width="12.047" height="8.902" x="222.74" y="168.6" fill="#3F3D56" fill-rule="nonzero"/>
    <rect width="12.047" height="8.902" x="317.537" y="168.6" fill="#3F3D56" fill-rule="nonzero" transform="rotate(-180 323.56 173.051)"/>
    <path fill="#3F3D56" fill-rule="nonzero" d="M355.252226,77.4678536 C369.022795,77.4678536 381.437332,85.7633086 386.706639,98.4858471 C391.975945,111.208385 389.06225,125.85235 379.32428,135.588905 C369.58631,145.325461 354.941922,148.237028 342.22015,142.965874 C329.498377,137.694719 321.204726,125.278977 321.206726,111.508408 C321.209457,92.7075287 336.451347,77.4678536 355.252226,77.4678536 L355.252226,77.4678536 Z M355.252226,69.0603363 C338.081133,69.0603363 322.60091,79.4042171 316.030279,95.2684294 C309.459649,111.132642 313.092655,129.392829 325.235158,141.533918 C337.377662,153.675006 355.638272,157.305886 371.501719,150.733407 C387.365166,144.160928 397.707243,128.6795 397.705242,111.508408 C397.677984,88.0743546 378.686281,69.0848645 355.252226,69.0603363 Z"/>
    <rect width="9.951" height="10.475" x="348.966" y="59.135" fill="#3F3D56" fill-rule="nonzero"/>
    <polygon fill="#3F3D56" fill-rule="nonzero" points="373.26 65.19 383.211 65.19 383.211 75.664 373.26 75.664" transform="rotate(31 378.236 70.427)"/>
    <polygon fill="#3F3D56" fill-rule="nonzero" points="390.721 82.183 400.671 82.183 400.671 92.657 390.721 92.657" transform="rotate(61 395.696 87.42)"/>
    <polygon fill="#3F3D56" fill-rule="nonzero" points="390.95 129.969 400.9 129.969 400.9 140.444 390.95 140.444" transform="rotate(122 395.925 135.207)"/>
    <polygon fill="#3F3D56" fill-rule="nonzero" points="309.836 82.187 319.786 82.187 319.786 92.662 309.836 92.662" transform="rotate(119 314.81 87.424)"/>
    <polygon fill="#3F3D56" fill-rule="nonzero" points="309.605 129.968 319.556 129.968 319.556 140.443 309.605 140.443" transform="rotate(58 314.58 135.205)"/>
    <polygon fill="#3F3D56" fill-rule="nonzero" points="327.295 65.19 337.245 65.19 337.245 75.665 327.295 75.665" transform="rotate(149 332.27 70.428)"/>
    <rect width="9.951" height="10.475" x="348.966" y="153.412" fill="#3F3D56" fill-rule="nonzero"/>
    <polygon fill="#3F3D56" fill-rule="nonzero" points="373.258 147.353 383.209 147.353 383.209 157.828 373.258 157.828" transform="rotate(-31 378.234 152.59)"/>
    <polygon fill="#3F3D56" fill-rule="nonzero" points="327.293 147.351 337.243 147.351 337.243 157.825 327.293 157.825" transform="rotate(-149 332.268 152.588)"/>
    <rect width="12.047" height="8.902" x="301.825" y="107.319" fill="#3F3D56" fill-rule="nonzero"/>
    <rect width="12.047" height="8.902" x="396.632" y="107.319" fill="#3F3D56" fill-rule="nonzero" transform="rotate(-180 402.656 111.77)"/>
    <path fill="#3F3D56" fill-rule="nonzero" d="M197.052423,74.8466864 C197.453017,74.8466864 197.85361,74.8466864 198.254204,74.8466864 C216.819371,75.479843 231.450114,90.8778465 231.134353,109.451123 C230.818591,128.0244 215.672894,142.916178 197.096934,142.917903 C196.69634,142.917903 196.295747,142.917903 195.890208,142.917903 C177.32408,142.284712 162.692977,126.885209 163.010104,108.310994 C163.327231,89.7367791 178.475502,74.8457146 197.052423,74.8466864 L197.052423,74.8466864 Z M197.052423,66.4391691 L197.052423,66.4391691 C173.887696,66.4363088 154.997142,85.0037479 154.600392,108.165078 C154.203641,131.326407 172.447183,150.529949 195.598417,151.320475 C196.092977,151.320475 196.587537,151.345203 197.082097,151.345203 C220.245858,151.345203 239.133831,132.777208 239.529216,109.616822 C239.924601,86.4564348 221.681426,67.2543955 198.531157,66.4638971 C198.036597,66.4638971 197.542038,66.4391691 197.047478,66.4391691 L197.052423,66.4391691 Z"/>
    <polygon fill="#3F3D56" fill-rule="nonzero" points="192.419 56.504 202.369 56.504 202.369 66.979 192.419 66.979" transform="rotate(1.99 197.394 61.742)"/>
    <polygon fill="#3F3D56" fill-rule="nonzero" points="216.48 63.4 226.431 63.4 226.431 73.875 216.48 73.875" transform="rotate(32.99 221.456 68.637)"/>
    <polygon fill="#3F3D56" fill-rule="nonzero" points="233.344 80.987 243.295 80.987 243.295 91.462 233.344 91.462" transform="rotate(62.99 238.32 86.224)"/>
    <polygon fill="#3F3D56" fill-rule="nonzero" points="231.924 128.736 241.875 128.736 241.875 139.211 231.924 139.211" transform="rotate(123.99 236.9 133.974)"/>
    <polygon fill="#3F3D56" fill-rule="nonzero" points="152.512 78.172 162.463 78.172 162.463 88.646 152.512 88.646" transform="rotate(120.99 157.487 83.409)"/>
    <polygon fill="#3F3D56" fill-rule="nonzero" points="149.89 126.7 159.874 126.7 159.874 137.211 149.89 137.211" transform="rotate(60.113 154.882 131.955)"/>
    <polygon fill="#3F3D56" fill-rule="nonzero" points="170.559 61.791 180.51 61.791 180.51 72.266 170.559 72.266" transform="rotate(150.99 175.534 67.029)"/>
    <polygon fill="#3F3D56" fill-rule="nonzero" points="189.149 150.721 199.099 150.721 199.099 161.196 189.149 161.196" transform="rotate(1.99 194.124 155.958)"/>
    <polygon fill="#3F3D56" fill-rule="nonzero" points="213.642 145.515 223.592 145.515 223.592 155.99 213.642 155.99" transform="rotate(-29.01 218.617 150.752)"/>
    <polygon fill="#3F3D56" fill-rule="nonzero" points="167.713 143.908 177.664 143.908 177.664 154.383 167.713 154.383" transform="rotate(-147.01 172.688 149.146)"/>
    <polygon fill="#3F3D56" fill-rule="nonzero" points="143.667 103.06 155.714 103.06 155.714 111.962 143.667 111.962" transform="rotate(1.99 149.69 107.51)"/>
    <polygon fill="#3F3D56" fill-rule="nonzero" points="238.418 106.338 250.466 106.338 250.466 115.24 238.418 115.24" transform="rotate(-178.01 244.442 110.789)"/>
    <path fill="#FBBEBE" fill-rule="nonzero" d="M87.4233432 325.969337C86.1981102 326.118877 85.0101112 326.489185 83.9169139 327.062315 82.4332344 327.967359 81.5182987 329.564787 80.8654797 331.177052 79.2284866 335.222552 78.8872404 339.663699 78.818002 344.035608 78.7586548 347.556874 78.8773492 351.162216 80.1384768 354.446093 80.4843821 355.485652 81.0844771 356.422345 81.884273 357.171118 82.5878331 357.724476 83.4026749 358.119244 84.272997 358.328388 86.1523244 358.822948 88.3333333 358.822948 89.8714144 357.636004 91.5825915 356.295747 92.0128586 353.936696 92.3738872 351.795252 92.8684471 348.907023 93.5558853 345.860534 95.702275 343.847676 97.2947577 342.363996 99.5746785 341.622156 100.731949 339.782394 102.111771 337.596439 101.384768 334.742829 100.504451 332.309594 99.7378833 330.20277 98.6152324 325.924827 96.4094955 324.846686 94.2037587 323.768546 89.7181009 325.553907 87.4233432 325.969337zM168.7636 336.330366C168.096829 338.688789 166.914362 340.869597 165.301682 342.715134 164.312562 343.84273 163.10089 345.212661 163.620178 346.612265 163.831379 347.086069 164.145642 347.506776 164.540059 347.843719 171.790307 354.940653 181.933729 358.392681 191.998022 359.648863 192.15995 359.692784 192.330654 359.692784 192.492582 359.648863 192.789318 359.515331 192.858556 359.154303 192.898121 358.822948 193.05883 357.774006 193.05883 356.706706 192.898121 355.657765 192.403561 353.184965 190.252226 351.468843 188.145401 350.113749 186.038576 348.758655 183.733927 347.443126 182.556874 345.232443 181.073195 342.48269 181.711177 338.902077 179.965381 336.330366 178.55094 334.238378 175.924827 333.363007 173.432245 332.952522 172.566766 332.818991 170.727003 331.869436 169.970326 332.309594 169.198813 332.754698 169.025717 335.469832 168.7636 336.330366z"/>
    <path fill="#3F3D56" fill-rule="nonzero" d="M86.4342235 325.712166C86.4375712 325.207395 86.0602873 324.781085 85.5588526 324.723046 85.0746944 324.673343 84.5855954 324.735961 84.1295747 324.906034 82.9954567 325.214024 81.8373772 325.425787 80.6676558 325.53907 79.2779426 325.672601 77.8585559 325.667656 76.5084075 326.03363 75.1582591 326.399604 73.8377844 327.205737 73.2888229 328.506429 73.0218072 329.249431 72.900896 330.037033 72.9327399 330.825915 72.9047917 333.861686 73.2671403 336.888461 74.0108803 339.83185 74.0373824 340.07075 74.1723599 340.284161 74.3768546 340.410485 74.5499505 340.479723 74.7576657 340.410485 74.9307616 340.489614 75.0827877 340.579931 75.1969782 340.722229 75.2522255 340.890208 76.0880317 342.769535 76.28091 344.846686 76.5034619 346.904055 76.8331685 349.934059 77.2502473 352.954171 77.7546983 355.964392 78.0514342 357.720079 78.4174085 359.564787 79.5746785 360.90999 80.8407517 362.39367 82.8486647 363.031652 84.7823937 363.293769 88.867458 363.837784 92.992087 363.016815 97.0276954 362.176063 97.7971386 362.099226 98.5208458 361.774686 99.0900099 361.251236 99.458698 360.789189 99.635752 360.20314 99.5845697 359.614243 99.4906034 357.596439 97.636004 356.152324 95.9545005 355.04451L93.6399604 353.486647C93.4784803 353.397402 93.3397162 353.272176 93.2344214 353.120673 93.1247196 352.889854 93.0851691 352.631916 93.1206726 352.378833L93.2690406 349.411474C90.1364706 349.461169 87.2854308 351.230714 85.8506429 354.015826 85.529179 354.653808 85.2274975 355.400593 84.5598417 355.647873 83.7339268 355.959446 82.8140455 355.262117 82.537092 354.426311 82.3444695 353.563242 82.3699657 352.665776 82.611276 351.815035 83.9663699 344.554896 83.6498516 337.091988 84.4757666 329.75272 84.526817 328.929158 84.7799004 328.130841 85.2126607 327.428289 85.6132542 326.874382 86.3600396 326.389713 86.4342235 325.712166zM187.443126 353.862512C187.784372 354.426311 188.313551 354.851632 188.630069 355.435213 188.946588 356.018793 188.941642 356.869436 188.372898 357.200791 188.037175 357.348714 187.663301 357.386794 187.304649 357.309594 180.043292 356.408349 173.226325 353.324935 167.754698 348.466864 166.846223 347.699082 166.041571 346.816293 165.361029 345.840752 164.723046 344.851632 164.183976 343.689416 163.095945 343.283877 162.445652 346.102991 162.113868 348.986192 162.106825 351.879327 162.106825 353.783383 162.368942 355.959446 163.926805 357.062315 164.551259 357.450062 165.236841 357.729311 165.9545 357.888229L169.352127 358.847676C169.951298 359.074076 170.599862 359.137226 171.231454 359.030663 171.632047 358.92186 171.988131 358.669634 172.398615 358.59545 172.845862 358.547921 173.298028 358.6055 173.71909 358.7636L176.65183 359.619189C177.644097 359.871794 178.614816 360.202533 179.554896 360.608309 180.390702 361.003956 181.167161 361.523244 181.983185 361.963403 183.351601 362.649741 184.772112 363.226875 186.231454 363.689416L191.394659 365.479723C192.805878 366.037035 194.281202 366.415835 195.78635 366.607319 196.824926 366.69634 197.878338 366.607319 198.907023 366.785361 199.688427 366.918892 200.445104 367.200791 201.2364 367.279921 202.540239 367.315637 203.821739 366.936382 204.896142 366.196835 205.314864 365.96277 205.67768 365.640454 205.959446 365.252226 206.701286 364.099901 206.063304 362.581602 205.336301 361.419387 203.996044 359.272997 202.319486 357.260138 200.103858 356.03363 199.203759 355.53907 198.234421 355.173096 197.309594 354.723046 194.678536 353.447082 192.68546 351.315529 190.197824 349.856578 187.848665 348.491592 186.335312 352.047478 187.443126 353.862512z"/>
    <path fill="#FBBEBE" fill-rule="nonzero" d="M114.925816,145.994065 C112.198284,147.868002 109.073146,149.083521 105.796241,149.545005 C104.082152,149.758418 102.355171,149.850964 100.628091,149.821958 C93.4264871,149.813306 86.2377726,149.212868 79.1345203,148.026706 C81.9634026,144.910979 84.8219585,141.597428 85.8902077,137.512364 C86.4195543,135.357559 86.5286989,133.120934 86.2116716,130.924827 C85.7832996,128.107407 85.1114801,125.332428 84.2037587,122.631058 C87.2335012,122.793528 90.2713526,122.715804 93.2888229,122.398615 C95.0098912,122.225519 99.223541,120.657765 100.707221,121.844708 C102.096934,122.947577 101.048467,126.849654 101.023739,128.649852 C101.023739,128.714144 101.023739,128.778437 101.023739,128.84273 C101.101539,131.575417 101.690319,134.269377 102.759644,136.785361 C104.935707,141.65183 109.589515,145.647873 114.925816,145.994065 Z"/>
    <path fill="#000" fill-rule="nonzero" d="M101.043521,128.625124 C96.6583173,131.489945 91.2488288,132.3194 86.206726,130.900099 C85.778354,128.082679 85.1065345,125.3077 84.1988131,122.60633 C87.2285556,122.7688 90.266407,122.691076 93.2838773,122.373887 C95.0049456,122.200791 99.2185955,120.633037 100.702275,121.81998 C102.116716,122.922849 101.068249,126.824926 101.043521,128.625124 Z" opacity=".1"/>
    <circle cx="91.133" cy="112.631" r="18.101" fill="#FBBEBE" fill-rule="nonzero"/>
    <path fill="#6C63FF" fill-rule="nonzero" d="M167.932931,204.223541 C167.952768,207.196267 166.401436,209.958578 163.852621,211.488625 C162.453316,212.223263 160.953598,212.748165 159.401583,213.046489 C151.122651,215.024728 142.64095,216.65183 134.139466,216.167161 C132.299703,216.063304 130.430267,215.845697 128.778437,215.039565 C127.126607,214.233432 125.717112,212.725025 125.469832,210.905045 C125.458754,210.454725 125.370082,210.009691 125.207715,209.589515 C124.880068,209.125699 124.450299,208.743307 123.951533,208.47181 C122.391397,207.273463 121.650539,205.290804 122.042532,203.363007 C121.008902,203.822948 119.930762,202.784372 119.446093,201.760633 C118.961424,200.736894 118.580613,199.500495 117.542038,199.070227 C116.834817,198.768546 116.018793,198.946588 115.272008,198.753709 C114.080119,198.447082 113.353116,197.27003 112.512364,196.389713 C110.796241,194.554896 108.363007,193.605341 106.117705,192.477745 C99.4559842,189.119683 94.0257171,183.79822 88.7091988,178.565776 C86.0336301,175.929773 83.3382789,173.273986 81.2166172,170.158259 C80.6181998,169.282888 80.0791296,168.382789 79.5697329,167.457962 C77.9612666,164.374013 76.5666199,161.183181 75.3956479,157.908012 C74.7230465,156.15727 74.0405539,154.307616 74.3175074,152.467854 C74.3422354,152.299703 74.3768546,152.131553 74.4164194,151.973294 C74.7610521,150.777906 75.317158,149.653969 76.0583581,148.654797 C77.8981207,145.949555 80.3115727,143.387735 83.4767557,142.556874 C86.6419387,141.726014 89.8021761,142.72997 93.016815,143.412463 C94.0842502,143.649994 95.1664977,143.815223 96.256182,143.907023 C99.6636993,144.149357 103.036597,143.234421 106.330366,142.324431 L109.92087,141.335312 C111.721068,140.840752 112.621167,138.664688 114.441147,138.283877 C115.254215,138.16688 116.082266,138.208871 116.879327,138.407517 C120.573689,139.109792 124.297725,140.014837 127.546983,141.894164 C128.270376,142.314091 128.962871,142.78512 129.619189,143.30366 C131.933729,145.133531 133.7636,147.571711 134.436202,150.420376 C135.178042,153.55094 134.480712,156.894164 135.232443,160.024728 C135.845697,162.611276 137.398615,164.866469 138.92186,167.047478 L147.759644,179.668645 C149.732244,182.638786 151.905106,185.470942 154.263106,188.145401 C159.000989,193.30366 167.814045,197.205737 167.932931,204.223541 Z"/>
    <path fill="#FBBEBE" fill-rule="nonzero" d="M144.332344,83.239367 C144.698318,81.5133531 144.970326,79.7032641 145.924827,78.214639 C146.577354,77.2786947 147.365777,76.4452667 148.264095,75.7418398 C149.782394,74.4609298 151.394659,73.2294758 153.278932,72.6063304 C155.163205,71.983185 157.378833,72.0672601 158.961424,73.264095 C160.544016,74.4609298 161.211672,76.5232443 161.458952,78.4915925 C161.795252,81.1968348 161.458952,84.0454995 160.118694,86.40455 C158.585559,89.0801187 155.924827,90.8555885 153.689416,93.0019782 C152.071508,94.5528653 150.663271,96.3085898 149.500495,98.2245302 C148.972159,99.2237858 148.331696,100.159593 147.591494,101.013848 C146.830301,101.87569 145.705368,102.325296 144.559842,102.225519 C143.610287,102.072206 142.828882,101.409496 142.087043,100.776459 C141.172107,99.975272 138.704253,98.5459941 138.625124,97.2749753 C138.565776,96.2462908 140.489614,93.9119683 140.959446,92.9475767 C142.420569,89.8385325 143.551071,86.5846093 144.332344,83.239367 Z"/>
    <path fill="#3F3D56" fill-rule="nonzero" d="M207.947577,292.912957 C205.672601,297.111771 203.18002,301.20178 201.152324,305.524233 C199.970326,308.051434 198.946588,310.652819 197.631058,313.110781 C196.196835,315.791296 194.431256,318.283877 192.93274,320.934718 C189.159248,327.616222 187.057369,335.153314 185.113749,342.576657 C179.67705,341.762402 174.446253,339.915844 169.703264,337.136499 C169.3818,336.948566 169.075173,336.750742 168.778437,336.538081 C167.510151,335.629226 166.449748,334.460929 165.667656,333.110781 C167.462908,326.320475 169.307616,319.416419 172.962413,313.417409 C174.154303,311.439169 175.519288,309.634026 176.745796,307.705242 C180.301682,302.116716 181.03363,295.064293 185.093966,289.83185 C185.890426,288.749234 185.890426,287.274505 185.093966,286.191889 C184.624135,285.583581 183.877349,285.004946 184.015826,284.253215 C184.119683,283.704253 184.693373,283.209693 184.470821,282.695351 C184.366963,282.448071 184.114738,282.31454 183.916914,282.136499 C183.22453,281.498516 183.313551,280.410485 183.254204,279.475767 C183.10089,277.106825 181.681503,275.024728 180.286845,273.090999 C180.008642,272.632567 179.640153,272.235473 179.203759,271.923838 C178.837784,271.701286 178.402572,271.602374 178.036597,271.374876 C176.740851,270.563798 176.834817,268.67458 176.211672,267.274975 C175.400593,265.430267 173.358061,264.490603 172.017804,262.992087 C170.311573,261.088032 169.87636,258.432245 168.061325,256.765579 C167.878279,256.585705 167.681509,256.420353 167.472799,256.271019 C168.372898,259.065282 168.461919,262.047478 168.526212,264.990109 C168.699308,275.074184 166.177052,285.514342 167.35905,295.534125 C168.288823,303.481701 163.402572,311.414441 156.454006,315.385757 C153.783383,316.909001 150.86548,317.927794 147.967359,318.961424 C143.620178,320.499505 139.287834,322.087043 135.024728,323.867458 C132.01121,325.113749 129.043851,326.457303 126.122651,327.898121 C122.511483,329.650822 118.996728,331.595576 115.593472,333.724036 C111.409496,336.384768 107.225519,339.09001 104.253215,343.061325 C101.379822,342.982196 98.7487636,341.256182 96.9287834,339.030663 C95.1088032,336.805143 93.9614243,334.085064 92.9179031,331.434224 C91.9930762,329.13452 91.0830861,326.760633 91.0138477,324.282888 C91.0391197,323.739583 91.3736794,323.258894 91.8743818,323.046489 L111.740851,312.51731 L115.454995,310.53907 C123.590504,306.221563 132.017804,302.230465 140.153314,297.917903 C140.702275,298.081108 141.142433,297.457962 141.305638,296.928783 C141.468843,296.399604 141.582591,295.717112 142.096934,295.479723 C142.354105,295.356083 142.690406,295.361029 142.883284,295.143422 C143.008968,294.948742 143.058285,294.714487 143.021761,294.485658 C142.759644,290.529179 139.92087,286.933729 140.489614,283.031652 C140.731949,281.369931 141.587537,279.732938 141.216617,278.086053 C140.9545,276.953511 140.143422,276.038576 139.703264,274.965381 C138.714144,272.566766 139.703264,269.678536 138.635015,267.329377 C137.925154,265.784725 137.442093,264.145651 137.200791,262.462908 C136.689184,259.111558 135.665004,255.858869 134.164194,252.818991 C133.441889,251.281936 132.500691,249.857645 131.369931,248.590504 C130.771513,247.947577 130.098912,247.373887 129.530168,246.706231 C127.804154,244.658754 127.166172,241.928783 126.676558,239.287834 C125.78635,234.50544 125.192878,229.545005 126.28091,224.807122 C126.656775,223.189911 127.230465,221.587537 127.205737,219.930762 C127.181009,217.739862 126.216617,215.182987 127.739862,213.600396 C128.370775,213.034044 129.137438,212.64049 129.965381,212.457962 C133.466864,211.414441 137.111771,210.939664 140.736894,210.479723 L157.329377,208.308605 C159.228487,208.05638 161.172107,207.814045 162.848665,206.869436 C165.098912,205.628091 166.592483,203.328388 167.507418,200.934718 C170.420376,203.061325 171.508408,207.02275 173.832839,209.767557 C174.965381,211.107814 176.364985,212.1909 177.60633,213.422354 C179.124128,215.021013 180.514771,216.735754 181.765579,218.55094 C185.227498,223.30366 188.689416,228.090999 191.162216,233.422354 C192.453017,236.191889 193.452028,239.080119 194.480712,241.953511 C198.531157,253.264095 205.133531,264.000989 207.873393,275.692384 C208.545994,278.55094 210.29179,281.132542 210.563798,284.055391 C210.870425,287.156281 209.436202,290.153314 207.947577,292.912957 Z"/>
    <path fill="#000" fill-rule="nonzero" d="M121.053412 198.976261C120.646888 199.727928 120.435998 200.569787 120.440158 201.424332 120.811078 199.594461 123.328388 198.580613 123.491592 196.770524 123.565776 195.934718 123.412463 195.974283 122.898121 196.414441 122.116716 197.091988 121.77547 198.259149 121.053412 198.976261zM128.724036 204.535114C128.192516 204.983981 127.795432 205.57105 127.576657 206.231454 127.148628 207.161423 127.066212 208.213538 127.344214 209.198813 127.715134 209.025717 127.838773 208.570722 127.952522 208.175074 128.13467 207.55877 128.399175 206.969873 128.738872 206.424332 129.035608 205.929773 130.405539 204.826904 130.400607 204.307616 130.385757 203.511375 129.09001 204.253215 128.724036 204.535114zM129.609298 143.269041C128.445984 144.270137 127.163636 145.123928 125.791296 145.811078 122.205737 147.626113 118.234421 148.585559 114.624135 150.346192 112.843058 151.258903 111.112849 152.267641 109.441147 153.367953L98.7091988 160.16815C97.8470048 160.662007 97.0523978 161.265443 96.3452028 161.963403 95.0544016 163.338279 95.0593472 165.756677 93.8724036 167.230465 92.6854599 168.704253 90.6379822 169.535114 88.6646884 169.634323 86.6880257 169.645738 84.7246016 169.310968 82.8635015 168.644906 81.736364 168.307726 80.6299511 167.904793 79.5499505 167.43818 78.4204696 166.958777 77.351438 166.347902 76.3649852 165.6182 74.4510386 164.174085 72.9030663 162.072206 72.6162216 159.683482 72.4872757 158.044315 72.7046443 156.396357 73.2542038 154.846686 73.5512934 153.838524 73.9334781 152.857418 74.396637 151.913947 74.6604317 151.37729 74.964638 150.861462 75.3066271 150.37092 77.7794263 146.879327 82.1167161 145.242334 86.3155292 144.436202 88.5212661 144.005935 90.7665678 143.743818 92.9970326 143.367953 94.0644678 143.605484 95.1467153 143.770713 96.2363996 143.862512 99.6439169 144.104847 103.016815 143.189911 106.310584 142.279921L109.901088 141.290801C111.701286 140.796241 112.601385 138.620178 114.421365 138.239367 115.234433 138.12237 116.062483 138.16436 116.859545 138.363007 120.553907 139.065282 124.277943 139.970326 127.527201 141.849654 128.254298 142.272359 128.950118 142.746707 129.609298 143.269041L129.609298 143.269041z" opacity=".1"/>
    <path fill="#6C63FF" fill-rule="nonzero" d="M138.363007,95.2274975 C137.903066,99.6043521 134.208704,102.818991 131.933729,106.602374 C130.840752,108.437191 130.074184,110.450049 129.09001,112.349159 C127.962181,114.419751 126.706881,116.41832 125.331355,118.333333 L121.310584,124.169139 C118.946588,127.601385 116.557864,131.063304 113.536103,133.936696 C108.269041,134.83185 103.852621,138.743818 98.8575668,140.642928 C94.8615232,142.161227 90.504451,142.368942 86.3105836,143.184965 C82.1167161,144.000989 77.7695351,145.657765 75.3066271,149.119683 C74.3895155,150.485085 73.6950761,151.987478 73.2492582,153.570722 C72.6965004,155.117865 72.480671,156.765251 72.6162216,158.402572 C72.9179031,160.78635 74.446093,162.883284 76.3600396,164.33729 C78.2739862,165.791296 80.5637982,166.65183 82.8585559,167.363996 C84.720274,168.027697 86.6832795,168.362395 88.6597428,168.353304 C90.6379822,168.254204 92.6458952,167.492582 93.8724036,165.949555 C95.098912,164.406528 95.0395648,162.057369 96.3452028,160.682493 C97.0541816,159.984484 97.8504285,159.381065 98.7141444,158.88724 L109.446093,152.087043 C111.116641,150.993628 112.845186,149.991501 114.624135,149.085064 C118.234421,147.319486 122.205737,146.364985 125.791296,144.549951 C129.376855,142.734916 132.715134,139.737883 133.432245,135.781405 C135.6182,123.625124 144.030663,113.377844 151.2364,103.338279 C150.999011,103.288823 151.073195,102.749753 150.984174,102.522255 C150.064293,100.138477 148.016815,98.3432245 145.712166,97.2106825 C143.407517,96.0781405 140.835806,95.7616222 138.363007,95.2274975 Z"/>
    <path fill="#3F3D56" fill-rule="nonzero" d="M100.420376,95.3165183 C100.554168,93.9980189 100.294303,92.6694377 99.6735905,91.4985163 C98.4817013,89.520277 95.9841741,88.8229476 93.7388724,88.3580613 C91.5661062,87.9129575 89.3834487,87.5304979 87.1909001,87.2106825 C85.3907023,86.9485658 83.5459941,86.7161227 81.7754698,87.1216617 C79.3026706,87.6607319 77.2898121,89.297725 75,90.3165183 C72.2947577,91.5232443 69.297725,91.8397626 66.4094955,92.5074184 C63.5212661,93.1750742 60.5637982,94.3076162 58.7537092,96.6518299 C57.3788328,98.4322453 56.8298714,100.707221 56.4193867,102.922849 C52.992087,121.414441 56.6815035,140.380811 57.3837784,159.174085 C57.6557864,166.488625 57.3244313,174.307616 53.1454006,180.316518 L65.3165183,179.995054 C68.4322453,179.915925 71.7804154,179.75272 74.2185955,177.828882 C76.3748764,176.137488 77.3936696,173.412463 78.3184965,170.830861 C79.0454995,168.79822 79.7774481,166.726014 79.8714144,164.569733 C80.0642928,160.153314 77.5568744,155.816024 78.3877349,151.468843 C78.9960435,148.22453 81.355094,145.603363 83.8822948,143.47181 C86.4094955,141.340257 89.2185955,139.515331 91.2611276,136.904055 C94.9109792,132.289812 95.6083086,125.984174 95.1533136,120.12364 C94.8813056,116.636993 94.2581602,113.150346 94.5598417,109.663699 C94.7873393,107.057369 95.6132542,104.366963 97.3194857,102.334322 C99.2383778,100.029674 100.252226,98.5855589 100.420376,95.3165183 Z"/>
    <path fill="#000" fill-rule="nonzero" d="M99.6735905 91.4985163C98.5014837 89.5499505 96.0682493 88.8476756 93.8377844 88.3827893 95.0234936 88.8047044 96.0380928 89.603875 96.7260138 90.6577646 97.3489988 91.8278803 97.6089999 93.1571573 97.4727992 94.4757666 97.3046489 97.7398615 96.2908012 99.1839763 94.3521266 101.493571 92.6458952 103.526212 91.8199802 106.211672 91.5924827 108.822948 91.2908012 112.309594 91.9139466 115.796241 92.1859545 119.282888 92.6409496 125.143422 91.9436202 131.44906 88.2987141 136.063304 86.2512364 138.654797 83.4421365 140.514342 80.9198813 142.631058 78.3976261 144.747774 76.0286845 147.383778 75.4203759 150.628091 74.6043521 154.975272 77.1117705 159.312562 76.9040554 163.728981 76.810089 165.885262 76.0731949 167.957468 75.3461919 169.990109 74.4263106 172.571711 73.4025717 175.29179 71.2462908 176.983185 68.7734916 178.907023 65.4451039 179.075173 62.3442136 179.154303L53.7240356 179.3818C53.5311573 179.698318 53.3333333 180.014837 53.1206726 180.316518L65.2917903 179.995054C68.4075173 179.915925 71.7556874 179.75272 74.1938675 177.828882 76.3501484 176.137488 77.3689416 173.412463 78.2937685 170.830861 79.0207715 168.79822 79.7527201 166.726014 79.8466864 164.569733 80.0395648 160.153314 77.5321464 155.816024 78.3630069 151.468843 78.9713155 148.22453 81.330366 145.603363 83.8575668 143.47181 86.3847676 141.340257 89.1938675 139.515331 91.2363996 136.904055 94.8862512 132.289812 95.5835806 125.984174 95.1285856 120.12364 94.8565776 116.636993 94.2334322 113.150346 94.5351137 109.663699 94.7626113 107.057369 95.5885262 104.366963 97.2947577 102.334322 99.2334322 100.029674 100.262117 98.5855589 100.41543 95.3165183 100.550736 93.998512 100.292598 92.6699592 99.6735905 91.4985163zM191.117705 282.087043L168.778437 336.562809C167.510151 335.653954 166.449748 334.485657 165.667656 333.135509 167.462908 326.345203 169.307616 319.441147 172.962413 313.442136 174.154303 311.463897 175.519288 309.658754 176.745796 307.72997 180.301682 302.141444 181.03363 295.089021 185.093966 289.856578 185.890426 288.773962 185.890426 287.299232 185.093966 286.216617 184.624135 285.608309 183.877349 285.029674 184.015826 284.277943 184.119683 283.728981 184.693373 283.234421 184.470821 282.720079 184.366963 282.472799 184.114738 282.339268 183.916914 282.161227 183.22453 281.523244 183.313551 280.435213 183.254204 279.500495 183.10089 277.131553 181.681503 275.049456 180.286845 273.115727 180.008642 272.657295 179.640153 272.260201 179.203759 271.948566 178.837784 271.726014 178.402572 271.627102 178.036597 271.399604 176.740851 270.588526 176.834817 268.699308 176.211672 267.299703 175.400593 265.454995 173.358061 264.515331 172.017804 263.016815 170.311573 261.11276 169.87636 258.456973 168.061325 256.790307L167.908012 256.40455 169.648863 245.895153 191.117705 282.087043z" opacity=".1"/>
  </g>
</svg>
